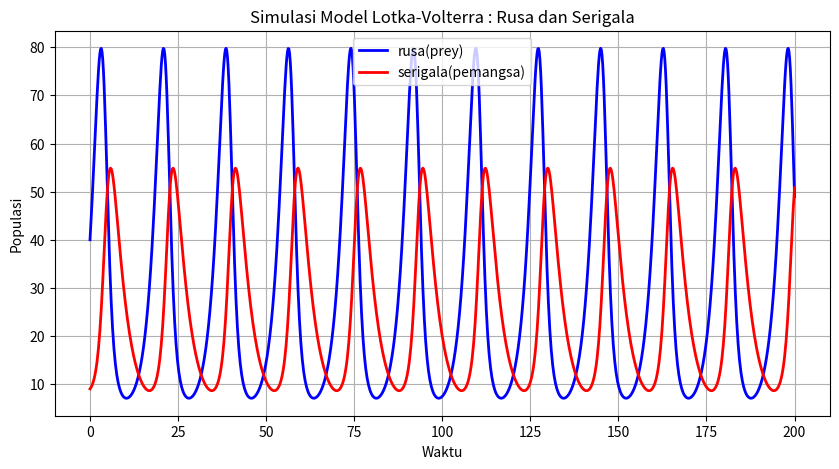

Recreate this plot in Python.
# -*- coding: utf-8 -*-
"""lotka-volterra.ipynb

Automatically generated by Colab.

Original file is located at
    https://colab.research.google.com/<link-removed>
"""

import numpy as np
import matplotlib.pyplot as plt
from scipy.integrate import odeint

# PARAMETER MODEL
alpha = 0.5     # Laju pertumbuhan mangsa (rusa)
beta = 0.02     # Tingkat perburuan oleh predator(serigala)
delta = 0.01    # Efisiensi konversi mangsa menjadi predator
gamma = 0.3     # Tingkat kematian alami predator

# Persamaan diferensial lotka-volterra
def lotka_volterra(y, t, alpha, beta, delta, gamma):
  x, y = y
  dxdt = alpha * x - beta *x * y    # perubahan populasi rusa
  dydt = delta *x * y - gamma * y   # Perubahan populasi serigala
  return [dxdt, dydt]

# Kondisi awal : jumlah awal rusa dan serigala
y0 = [40, 9]

# rentang waktu simulasi ( 0 sampai 200 unit waktu)
t = np.linspace(0, 200, 1000)

# Menyelesaikan persamaan diferensial
solution = odeint(lotka_volterra, y0, t, args=(alpha, beta, delta, gamma))
rusa, serigala = solution.T         # Memisahkan hasil ke dua variabel

# Mmbuat grafik hasil simulasi
plt.figure(figsize=(10, 5))
plt.plot(t, rusa, label ="rusa(prey)", color = "blue", linewidth = 2)
plt.plot(t, serigala, label="serigala(pemangsa)", color = "red", linewidth=2)
plt.xlabel('Waktu')
plt.ylabel('Populasi')
plt.title("Simulasi Model Lotka-Volterra : Rusa dan Serigala")
plt.legend()
plt.grid()
plt.show()